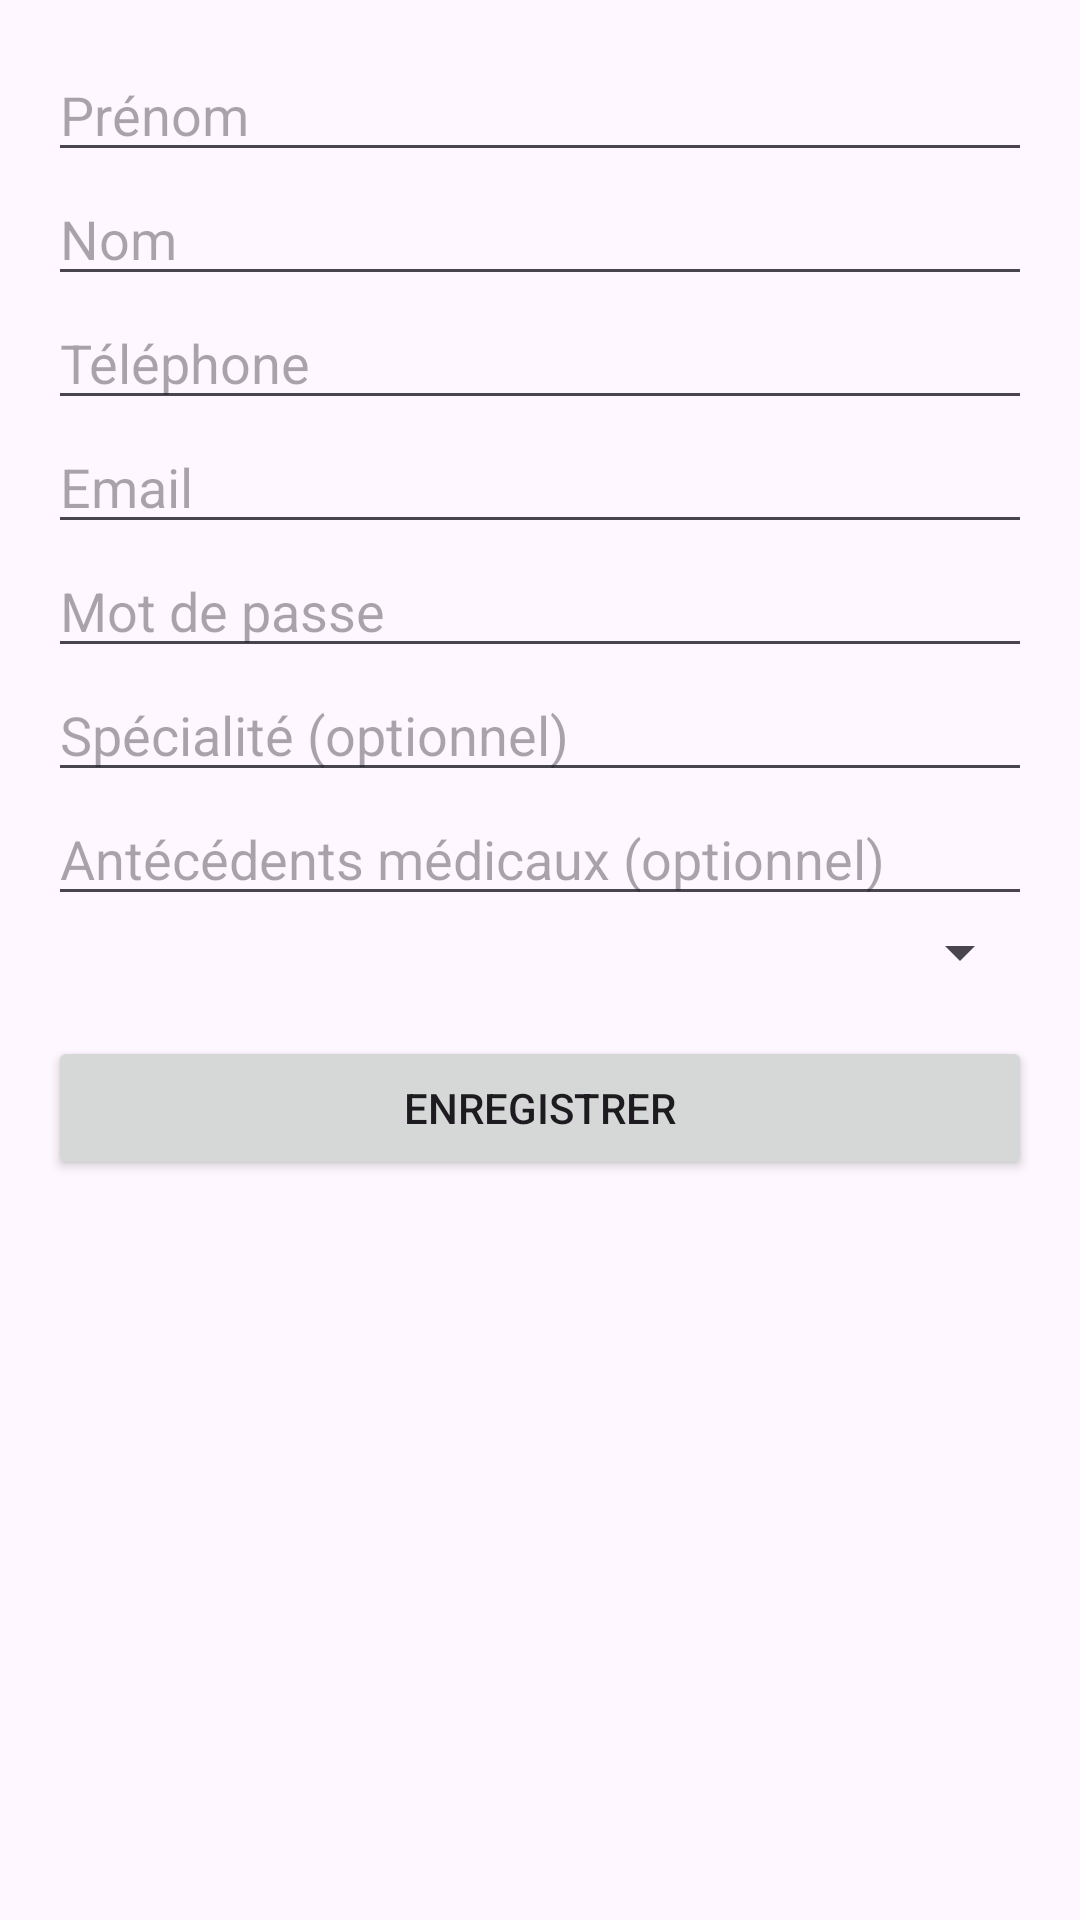

The Android layout XML behind this screen, and the referenced resources:
<!-- AndroidManifest.xml: application theme Theme.Project__controle_Hopital -->
<!-- res/layout/activity_admin_add_users.xml -->
<?xml version="1.0" encoding="utf-8"?>
<ScrollView xmlns:android="http://schemas.android.com/apk/res/android"
    android:id="@+id/main"
    android:layout_width="match_parent"
    android:layout_height="match_parent"
    android:padding="16dp">

    <LinearLayout
        android:orientation="vertical"
        android:layout_width="match_parent"
        android:layout_height="wrap_content">

        <EditText
            android:id="@+id/editPrenom"
            android:hint="Prénom"
            android:layout_width="match_parent"
            android:layout_height="wrap_content"/>

        <EditText
            android:id="@+id/editNom"
            android:hint="Nom"
            android:layout_width="match_parent"
            android:layout_height="wrap_content"/>

        <EditText
            android:id="@+id/editTelephone"
            android:hint="Téléphone"
            android:inputType="phone"
            android:layout_width="match_parent"
            android:layout_height="wrap_content"/>

        <EditText
            android:id="@+id/editEmail"
            android:hint="Email"
            android:inputType="textEmailAddress"
            android:layout_width="match_parent"
            android:layout_height="wrap_content"/>

        <EditText
            android:id="@+id/editPassword"
            android:hint="Mot de passe"
            android:inputType="textPassword"
            android:layout_width="match_parent"
            android:layout_height="wrap_content"/>

        <EditText
            android:id="@+id/editSpecialite"
            android:hint="Spécialité (optionnel)"
            android:layout_width="match_parent"
            android:layout_height="wrap_content"/>

        <EditText
            android:id="@+id/editAntecedents"
            android:hint="Antécédents médicaux (optionnel)"
            android:layout_width="match_parent"
            android:layout_height="wrap_content"/>

        <Spinner
            android:id="@+id/spinnerRole"
            android:layout_width="match_parent"
            android:layout_height="wrap_content" />

        <Button
            android:id="@+id/btnEnregistrer"
            android:text="Enregistrer"
            android:layout_width="match_parent"
            android:layout_height="wrap_content"
            android:layout_marginTop="16dp"/>

    </LinearLayout>
</ScrollView>
<!-- resources referenced by this layout -->
<resources>
  <style name="Theme.Project__controle_Hopital" parent="Base.Theme.Project__controle_Hopital" />
  <style name="Base.Theme.Project__controle_Hopital" parent="Theme.Material3.DayNight.NoActionBar">
          
          
      </style>
</resources>
